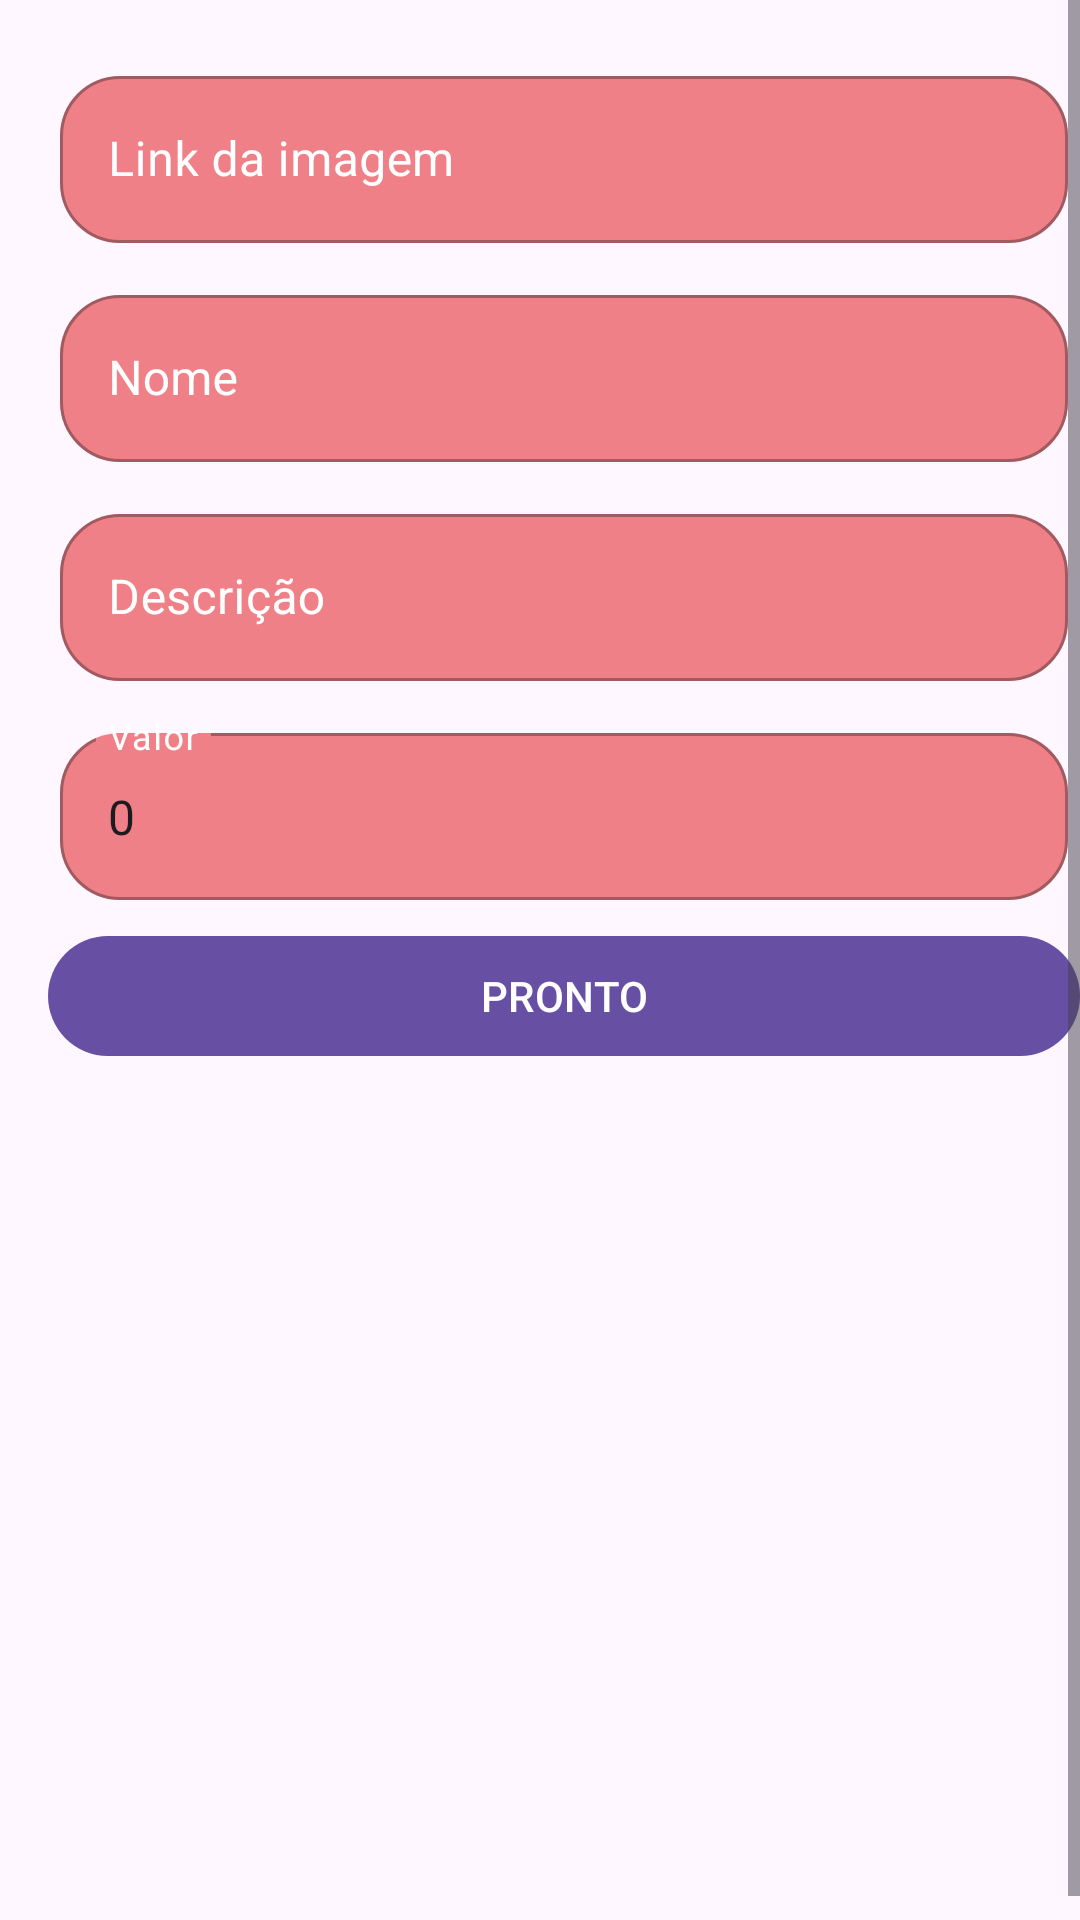

Write the Android layout XML for this screen, with the resource values it uses.
<!-- AndroidManifest.xml: application theme Theme.NanaCatsitter -->
<!-- res/layout/inserir_produto_layout.xml -->
<?xml version="1.0" encoding="utf-8"?>
<ScrollView xmlns:android="http://schemas.android.com/apk/res/android"
    xmlns:app="http://schemas.android.com/apk/res-auto"
    android:layout_width="match_parent"
    android:layout_height="wrap_content"
    android:fillViewport="true">

    <LinearLayout

        android:layout_width="match_parent"
        android:layout_height="wrap_content"
        android:layout_margin="8dp"
        android:orientation="vertical"
        android:padding="8dp">

        <com.google.android.material.textfield.TextInputLayout
            android:id="@+id/url_field"
            style="@style/Widget.MaterialComponents.TextInputLayout.OutlinedBox"
            android:layout_width="match_parent"
            android:layout_height="wrap_content"
            android:layout_margin="4dp"
            android:hint="Link da imagem"
            android:textColorHint="#FFFFFF"
            app:boxCornerRadiusBottomEnd="20dp"
            app:boxCornerRadiusBottomStart="20dp"
            app:boxCornerRadiusTopEnd="20dp"
            app:boxCornerRadiusTopStart="20dp"
            app:hintTextColor="#FFFEFE"
            app:passwordToggleEnabled="false"
            app:placeholderTextColor="#000000"
            app:startIconTint="#000000"
            app:suffixTextColor="#000000">

            <com.google.android.material.textfield.TextInputEditText

                android:layout_width="match_parent"
                android:layout_height="wrap_content"
                android:layout_marginTop="8dp"
                android:layout_marginBottom="4dp"
                android:backgroundTint="#F08087"
                android:backgroundTintMode="src_over"
                android:textColorHint="#FFFFFF" />
        </com.google.android.material.textfield.TextInputLayout>



        <com.google.android.material.textfield.TextInputLayout
            android:id="@+id/nome_field"
            style="@style/Widget.MaterialComponents.TextInputLayout.OutlinedBox"
            android:layout_width="match_parent"
            android:layout_height="wrap_content"
            android:layout_margin="4dp"
            android:hint="Nome"
            android:textColorHint="#FFFFFF"
            app:boxCornerRadiusBottomEnd="20dp"
            app:boxCornerRadiusBottomStart="20dp"
            app:boxCornerRadiusTopEnd="20dp"
            app:boxCornerRadiusTopStart="20dp"
            app:hintTextColor="#FFFEFE"
            app:passwordToggleEnabled="false"
            app:placeholderTextColor="#000000"
            app:startIconTint="#000000"
            app:suffixTextColor="#000000">

            <com.google.android.material.textfield.TextInputEditText

                android:layout_width="match_parent"
                android:layout_height="wrap_content"
                android:layout_marginTop="8dp"
                android:layout_marginBottom="4dp"
                android:backgroundTint="#F08087"
                android:backgroundTintMode="src_over"
                android:textColorHint="#FFFFFF" />
        </com.google.android.material.textfield.TextInputLayout>

        <com.google.android.material.textfield.TextInputLayout
            android:id="@+id/descricao_field"
            style="@style/Widget.MaterialComponents.TextInputLayout.OutlinedBox"
            android:layout_width="match_parent"
            android:layout_height="wrap_content"
            android:layout_margin="4dp"
            android:hint="Descrição"
            android:textColorHint="#FFFFFF"
            app:boxCornerRadiusBottomEnd="20dp"
            app:boxCornerRadiusBottomStart="20dp"
            app:boxCornerRadiusTopEnd="20dp"
            app:boxCornerRadiusTopStart="20dp"
            app:hintTextColor="#FFFEFE"
            app:passwordToggleEnabled="false"
            app:placeholderTextColor="#000000"
            app:startIconTint="#000000"
            app:suffixTextColor="#000000">

            <com.google.android.material.textfield.TextInputEditText

                android:layout_width="match_parent"
                android:layout_height="wrap_content"
                android:layout_marginTop="8dp"
                android:layout_marginBottom="4dp"
                android:backgroundTint="#F08087"
                android:backgroundTintMode="src_over"
                android:textColorHint="#FFFFFF" />
        </com.google.android.material.textfield.TextInputLayout>

        <com.google.android.material.textfield.TextInputLayout
            android:id="@+id/valor_field"
            style="@style/Widget.MaterialComponents.TextInputLayout.OutlinedBox"
            android:layout_width="match_parent"
            android:layout_height="wrap_content"
            android:layout_margin="4dp"
            android:hint="Valor"
            android:textColorHint="#FFFFFF"
            app:boxCornerRadiusBottomEnd="20dp"
            app:boxCornerRadiusBottomStart="20dp"
            app:boxCornerRadiusTopEnd="20dp"
            app:boxCornerRadiusTopStart="20dp"
            app:hintTextColor="#FFFEFE"
            app:passwordToggleEnabled="false"
            app:placeholderTextColor="#000000"
            app:startIconTint="#000000"
            app:suffixTextColor="#000000">

            <com.google.android.material.textfield.TextInputEditText

                android:layout_width="match_parent"
                android:layout_height="wrap_content"
                android:layout_marginTop="8dp"
                android:layout_marginBottom="4dp"
                android:backgroundTint="#F08087"
                android:backgroundTintMode="src_over"
                android:inputType="number|numberDecimal|numberSigned"
                android:text="0"
                android:textColorHint="#FFFFFF" />
        </com.google.android.material.textfield.TextInputLayout>

        <Button
            android:id="@+id/pronto"
            android:layout_width="match_parent"
            android:layout_height="wrap_content"
            android:text="pronto"
            android:textAllCaps="true"
            android:textColor="#FFFFFF" />


    </LinearLayout>
</ScrollView>
<!-- resources referenced by this layout -->
<resources>
  <style name="Theme.NanaCatsitter" parent="Base.Theme.NanaCatsitter" />
  <style name="Base.Theme.NanaCatsitter" parent="Theme.Material3.DayNight.NoActionBar">
          
          
      </style>
</resources>
